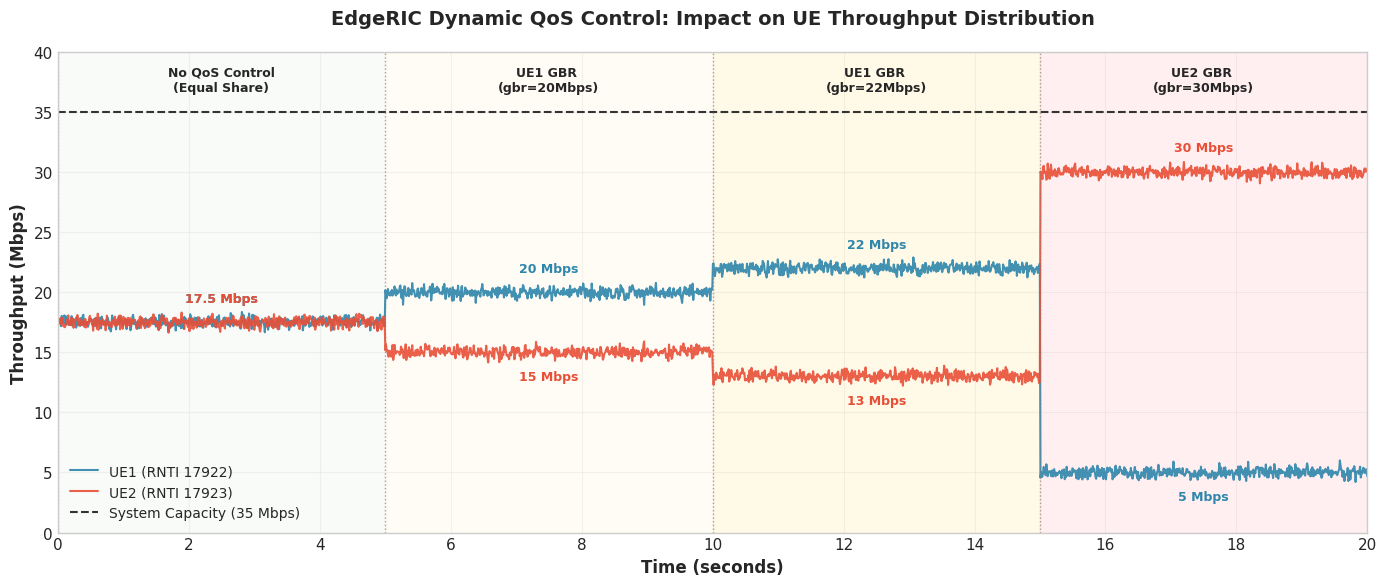

The script that saved this image:
#!/usr/bin/env python3
"""
Plot showing the impact of EdgeRIC Dynamic QoS Control on UE throughput distribution.
"""

import matplotlib.pyplot as plt
import numpy as np

# Set style
plt.style.use('seaborn-v0_8-whitegrid')
plt.rcParams['font.family'] = 'DejaVu Sans'
plt.rcParams['font.size'] = 11

# Time parameters
sample_rate = 100  # samples per second
total_time = 20    # seconds

# Generate time array
t = np.linspace(0, total_time, total_time * sample_rate)

# System capacity
system_capacity = 35  # Mbps

# Define throughput for each phase (with some noise for realism)
def add_noise(data, std=0.3):
    return data + np.random.normal(0, std, len(data))

# Initialize arrays
ue1_throughput = np.zeros_like(t)
ue2_throughput = np.zeros_like(t)

# Phase 1: No control (0-5s) - Equal share: 17.5 Mbps each
phase1 = (t >= 0) & (t < 5)
ue1_throughput[phase1] = add_noise(np.full(np.sum(phase1), 17.5))
ue2_throughput[phase1] = add_noise(np.full(np.sum(phase1), 17.5))

# Phase 2: UE1 priority increased (5-10s) - 20 Mbps vs 15 Mbps
phase2 = (t >= 5) & (t < 10)
ue1_throughput[phase2] = add_noise(np.full(np.sum(phase2), 20.0))
ue2_throughput[phase2] = add_noise(np.full(np.sum(phase2), 15.0))

# Phase 3: UE1 priority further increased (10-15s) - 22 Mbps vs 13 Mbps
phase3 = (t >= 10) & (t < 15)
ue1_throughput[phase3] = add_noise(np.full(np.sum(phase3), 22.0))
ue2_throughput[phase3] = add_noise(np.full(np.sum(phase3), 13.0))

# Phase 4: Reversed - UE2 high priority (15-20s) - 5 Mbps vs 30 Mbps
phase4 = (t >= 15) & (t <= 20)
ue1_throughput[phase4] = add_noise(np.full(np.sum(phase4), 5.0))
ue2_throughput[phase4] = add_noise(np.full(np.sum(phase4), 30.0))

# Clip to valid range
ue1_throughput = np.clip(ue1_throughput, 0, system_capacity)
ue2_throughput = np.clip(ue2_throughput, 0, system_capacity)

# Create figure
fig, ax = plt.subplots(figsize=(14, 6))

# Plot throughput
ax.plot(t, ue1_throughput, label='UE1 (RNTI 17922)', color='#2E86AB', linewidth=1.5, alpha=0.9)
ax.plot(t, ue2_throughput, label='UE2 (RNTI 17923)', color='#E94F37', linewidth=1.5, alpha=0.9)

# Add system capacity line
ax.axhline(y=system_capacity, color='#333333', linestyle='--', linewidth=1.5, label=f'System Capacity ({system_capacity} Mbps)')

# Add phase boundaries and labels
phases = [
    (0, 5, 'No QoS Control\n(Equal Share)', '#E8F4EA'),
    (5, 10, 'UE1 GBR \n(gbr=20Mbps)', '#FFF3E0'),
    (10, 15, 'UE1 GBR \n(gbr=22Mbps)', '#FFECB3'),
    (15, 20, 'UE2 GBR \n(gbr=30Mbps)', '#FFCDD2'),
]

for start, end, label, color in phases:
    ax.axvspan(start, end, alpha=0.3, color=color)
    ax.axvline(x=start, color='gray', linestyle=':', linewidth=1, alpha=0.7)
    ax.text((start + end) / 2, system_capacity + 1.5, label, 
            ha='center', va='bottom', fontsize=9, fontweight='bold')

# Add throughput annotations
annotations = [
    (2.5, 17.5, '17.5 Mbps', '#2E86AB'),
    (2.5, 17.5, '17.5 Mbps', '#E94F37'),
    (7.5, 20, '20 Mbps', '#2E86AB'),
    (7.5, 15, '15 Mbps', '#E94F37'),
    (12.5, 22, '22 Mbps', '#2E86AB'),
    (12.5, 13, '13 Mbps', '#E94F37'),
    (17.5, 5, '5 Mbps', '#2E86AB'),
    (17.5, 30, '30 Mbps', '#E94F37'),
]

for x, y, text, color in annotations:
    offset = 2 if y > 17 else -2
    ax.annotate(text, xy=(x, y), xytext=(x, y + offset),
                fontsize=9, color=color, fontweight='bold',
                ha='center', va='center')

# Styling
ax.set_xlabel('Time (seconds)', fontsize=12, fontweight='bold')
ax.set_ylabel('Throughput (Mbps)', fontsize=12, fontweight='bold')
ax.set_title('EdgeRIC Dynamic QoS Control: Impact on UE Throughput Distribution', 
             fontsize=14, fontweight='bold', pad=20)

ax.set_xlim(0, total_time)
ax.set_ylim(0, 40)
ax.set_xticks(range(0, total_time + 1, 2))
ax.set_yticks(range(0, 41, 5))

ax.legend(loc='lower left', fontsize=10, framealpha=0.9)

# Add grid
ax.grid(True, alpha=0.3)

plt.tight_layout()

# Save figure
output_path = 'qos_control_impact.png'
plt.savefig(output_path, dpi=150, bbox_inches='tight')
print(f"Plot saved to: {output_path}")

# Also save as PDF for publication quality
plt.savefig('qos_control_impact.pdf', bbox_inches='tight')
print(f"Plot saved to: qos_control_impact.pdf")

plt.show()
